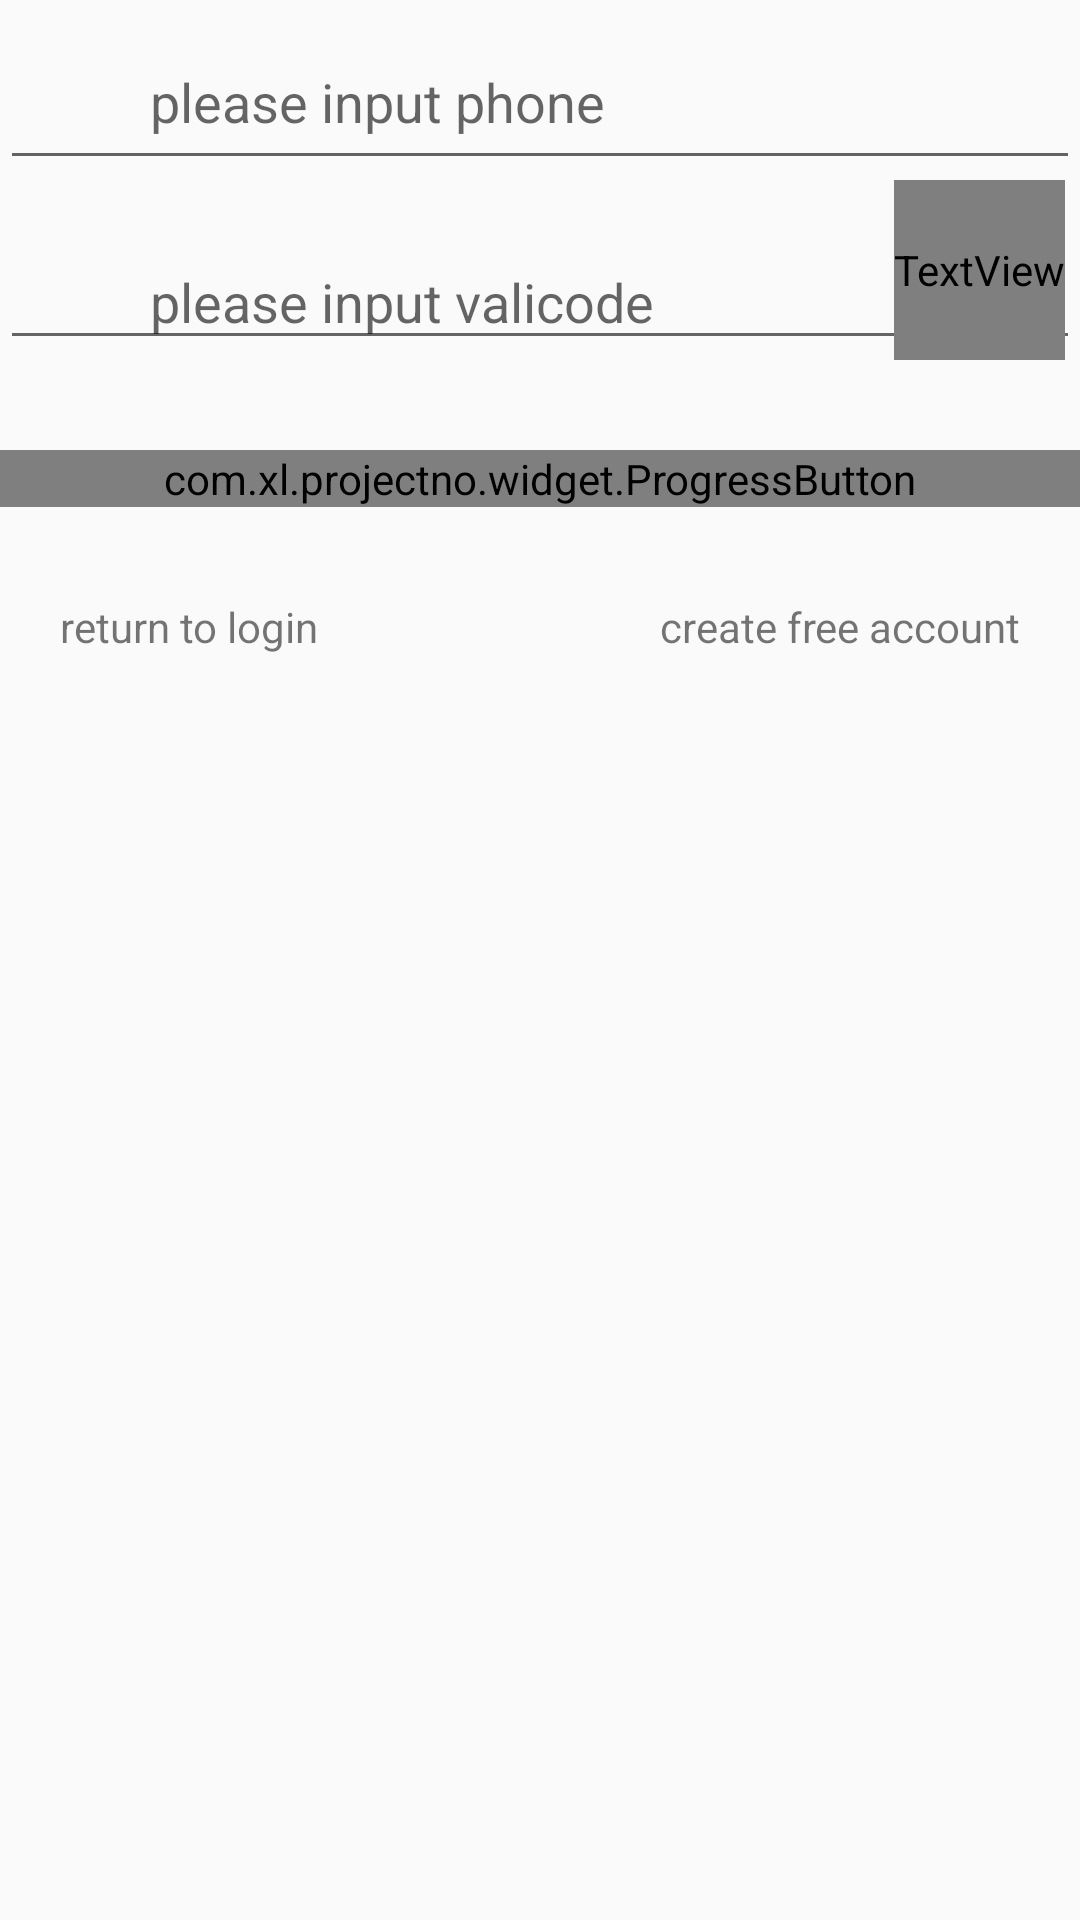

Reconstruct the res/layout file that produces this screen, plus the resources it refers to.
<!-- AndroidManifest.xml: application theme AppTheme -->
<!-- res/layout/reset_item.xml -->
<LinearLayout android:layout_width="match_parent"
    android:layout_height="wrap_content"
    xmlns:app="http://schemas.android.com/apk/res-auto"
    android:layout_marginLeft="20dp"
    android:layout_marginRight="20dp"
    android:orientation="vertical"
    xmlns:android="http://schemas.android.com/apk/res/android">

    <ImageView
        android:id="@+id/change"
        android:layout_width="wrap_content"
        android:layout_height="wrap_content"
        android:layout_gravity="right"
        android:layout_margin="10dp"
        android:background="@drawable/ic_change"
        android:visibility="gone"/>

    <RelativeLayout
        android:layout_width="match_parent"
        android:layout_height="60dp">

        <EditText
            android:id="@+id/phone"
            android:layout_width="match_parent"
            android:layout_height="match_parent"
            android:layout_alignParentStart="true"
            android:layout_alignParentTop="true"
            android:hint="@string/inputphone"
            android:paddingLeft="50dp"
            android:paddingTop="15dp" />

        <ImageView
            android:layout_width="40dp"
            android:layout_height="match_parent"
            android:src="@drawable/ic_phone" />
    </RelativeLayout>

    <RelativeLayout
        android:layout_width="match_parent"
        android:layout_height="60dp">

        <EditText
            android:id="@+id/checkcode"
            android:layout_width="match_parent"
            android:layout_height="match_parent"
            android:layout_alignParentStart="true"
            android:layout_alignParentTop="true"
            android:layout_marginTop="18dp"
            android:hint="@string/inputcheckcode"
            android:paddingLeft="50dp"/>

        <ImageView
            android:layout_width="40dp"
            android:layout_height="match_parent"
            android:layout_alignParentStart="true"
            android:layout_alignParentTop="true"
            android:src="@drawable/ic_checkcode" />

        <TextView
            android:id="@+id/getcheckcode"
            android:layout_width="wrap_content"
            android:layout_height="match_parent"
            android:layout_alignRight="@id/checkcode"
            android:layout_marginRight="5dp"
            android:gravity="center_vertical"
            android:text="@string/getcheckcode"
            android:textColor="?attr/colorValue" />
    </RelativeLayout>

    <com.xl.projectno.widget.ProgressButton
        android:id="@+id/reset"
        android:layout_width="match_parent"
        android:layout_height="wrap_content"
        android:layout_gravity="center"
        android:layout_marginBottom="10dp"
        android:layout_marginTop="30dip"
        android:textColor="@color/mb_white"
        android:textSize="25sp"
        app:pbtn_progresscolor="?attr/colorValue" />

    <LinearLayout
        android:layout_width="match_parent"
        android:layout_height="60dp"
        android:layout_marginLeft="20dp"
        android:layout_marginRight="20dp"
        android:orientation="horizontal">

        <TextView
            android:id="@+id/login"
            android:layout_width="wrap_content"
            android:layout_height="match_parent"
            android:gravity="center_vertical"
            android:text="@string/returnlogin" />

        <TextView
            android:layout_width="0dp"
            android:layout_height="match_parent"
            android:layout_weight="1" />

        <TextView
            android:id="@+id/create"
            android:layout_width="wrap_content"
            android:layout_height="match_parent"
            android:gravity="center_vertical|right"
            android:text="@string/createfree" />
    </LinearLayout>
</LinearLayout>
<!-- resources referenced by this layout -->
<resources>
  <color name="mb_white">#ffffff</color>
  <!-- drawable ic_change (drawable) -->
  <vector android:height="24dp" android:viewportHeight="1024.0"
      android:viewportWidth="1098.0" android:width="24dp" xmlns:android="http://schemas.android.com/apk/res/android">
      <path android:fillColor="?attr/colorValue" android:pathData="M965.5,744.8l-746,0 0,-139.7L0,791.2 219.5,1024 219.5,884.3c0,0 614.4,0 746.1,0 131.6,0 131.6,-139.5 131.6,-139.5l0,-325.9 -131.6,139.5 0,186.4L965.5,744.8zM131.6,279.2l746,0 0,139.7L1097.1,232.7 877.6,0l0,139.6c0,0 -614.4,0 -746,0C0,139.6 0,279.2 0,279.2l0,325.9 131.6,-139.5L131.6,279.2z"/>
  </vector>
  <!-- drawable ic_checkcode: vector/xml drawable (drawable, 2142 chars, omitted) -->
  <!-- drawable ic_phone (drawable) -->
  <vector android:height="24dp" android:viewportHeight="1024.0"
      android:viewportWidth="1024.0" android:width="24dp" xmlns:android="http://schemas.android.com/apk/res/android">
      <path android:fillColor="?attr/colorValue" android:pathData="M876,726.3 L735.2,621c-23.8,-16.1 -51,-19.4 -70.4,0l-41.6,41.5c-48.8,-36.3 -103.1,-80.6 -151.9,-129.3 -43.2,-43 -81.5,-89.7 -113.5,-132.5l43.1,-43c19.4,-19.4 16.1,-46.4 0,-70.2L295.3,147.2c-19.4,-19.4 -51,-19.4 -70.4,0l-70.4,70.2c-38.9,38.8 -20.2,85.1 0,140.4 0,0 96.8,164.5 221.9,289.3C509.4,779.7 664.8,866.7 664.8,866.7c51.3,26.3 101.9,38.8 140.8,0l70.4,-70.2C895.4,777.1 899.6,742.6 876,726.3zM818.4,783.7l-44.8,44.7c-12.4,12.3 -57.4,11.7 -73.6,3.2 0,0 -210,-131.8 -299.2,-228.1 -77.3,-80.2 -169.6,-201.8 -211.2,-280.8 -9.3,-18.5 -14.4,-56.9 3.2,-73.4l44.8,-44.7c12.4,-12.3 32.4,-16.5 44.8,0l67.2,89.3c10.3,15.1 12.4,32.3 0,44.7l-56.5,56.4C408.5,582.1 615.8,718 628.8,727.1l55.2,-55c12.4,-12.3 29.6,-10.2 44.8,0l89.6,67C831.8,750.4 827.6,768.3 818.4,783.7z"/>
  </vector>
  <string name="createfree">create free account</string>
  <string name="getcheckcode">get valicode</string>
  <string name="inputcheckcode">please input valicode</string>
  <string name="inputphone">please input phone</string>
  <string name="returnlogin">return to login</string>
  <style name="AppTheme" parent="Theme.AppCompat.Light.DarkActionBar">
          
          <item name="colorPrimary">@color/colorPrimary</item>
          <item name="colorPrimaryDark">@color/colorPrimaryDark</item>
          <item name="colorAccent">@color/colorAccent</item>
      </style>
  <color name="colorPrimary">#3F51B5</color>
  <color name="colorPrimaryDark">#303F9F</color>
  <color name="colorAccent">#FF4081</color>
</resources>
